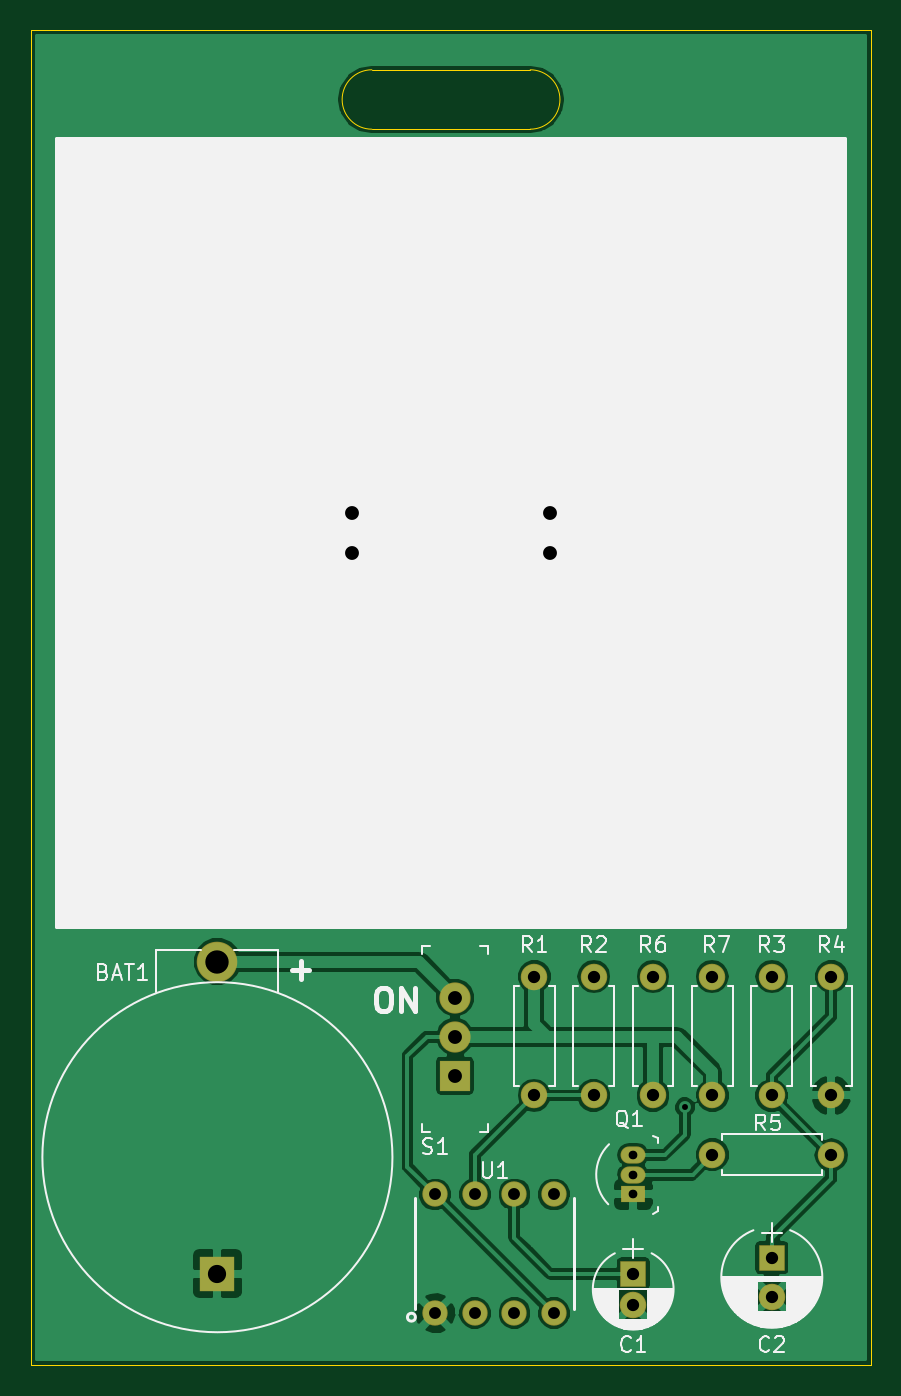
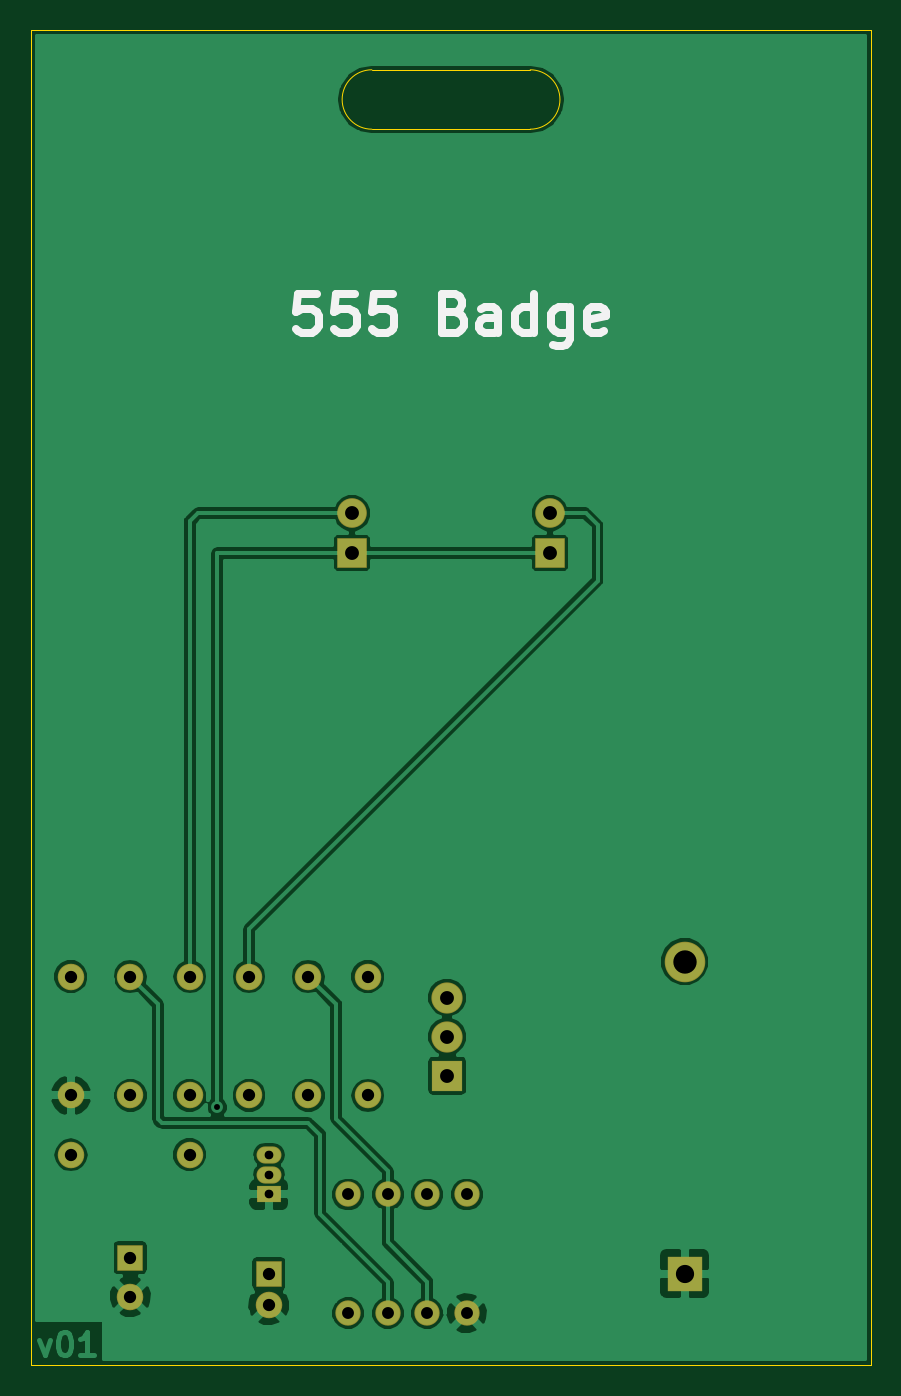
Circuit board: 8 layer files. Board 53.8 x 85.6 mm.
- bottom_copper: 555_Badge-B.Cu.gbl (53706 bytes)
- bottom_mask: 555_Badge-B.Mask.gbs (1689 bytes)
- bottom_silk: 555_Badge-B.SilkS.gbo (3514 bytes)
- outline: 555_Badge-Edge.Cuts.gm1 (739 bytes)
- top_copper: 555_Badge-F.Cu.gtl (50919 bytes)
- top_mask: 555_Badge-F.Mask.gts (1689 bytes)
- top_silk: 555_Badge-F.SilkS.gto (28481 bytes)
- drill: 555_Badge.drl (692 bytes)

=== bottom_copper: 555_Badge-B.Cu.gbl (53706 bytes, source omitted) ===
=== bottom_mask: 555_Badge-B.Mask.gbs ===
G04 #@! TF.FileFunction,Soldermask,Bot*
%FSLAX46Y46*%
G04 Gerber Fmt 4.6, Leading zero omitted, Abs format (unit mm)*
G04 Created by KiCad (PCBNEW 4.0.7) date 07/03/23 18:34:59*
%MOMM*%
%LPD*%
G01*
G04 APERTURE LIST*
%ADD10C,0.100000*%
%ADD11R,2.271600X2.271600*%
%ADD12C,2.601600*%
%ADD13R,1.701600X1.701600*%
%ADD14C,1.701600*%
%ADD15R,1.901600X1.901600*%
%ADD16C,1.901600*%
%ADD17O,1.601600X1.101600*%
%ADD18R,1.601600X1.101600*%
%ADD19O,1.701600X1.701600*%
%ADD20R,2.001600X2.001600*%
%ADD21C,2.001600*%
%ADD22C,1.625600*%
G04 APERTURE END LIST*
D10*
D11*
X138938000Y-121158000D03*
D12*
X138938000Y-101158000D03*
D13*
X165608000Y-121158000D03*
D14*
X165608000Y-123158000D03*
D13*
X174498000Y-120142000D03*
D14*
X174498000Y-122642000D03*
D15*
X147574000Y-74930000D03*
D16*
X147574000Y-72390000D03*
D15*
X160274000Y-74930000D03*
D16*
X160274000Y-72390000D03*
D17*
X165608000Y-114808000D03*
X165608000Y-113538000D03*
D18*
X165608000Y-116078000D03*
D14*
X159258000Y-102108000D03*
D19*
X159258000Y-109728000D03*
D14*
X163068000Y-109728000D03*
D19*
X163068000Y-102108000D03*
D14*
X174498000Y-109728000D03*
D19*
X174498000Y-102108000D03*
D14*
X178308000Y-102108000D03*
D19*
X178308000Y-109728000D03*
D14*
X170688000Y-113538000D03*
D19*
X178308000Y-113538000D03*
D14*
X166878000Y-109728000D03*
D19*
X166878000Y-102108000D03*
D14*
X170688000Y-109728000D03*
D19*
X170688000Y-102108000D03*
D20*
X154178000Y-108458000D03*
D21*
X154178000Y-105958000D03*
X154178000Y-103458000D03*
D22*
X152908000Y-116078000D03*
X155448000Y-116078000D03*
X157988000Y-116078000D03*
X160528000Y-116078000D03*
X160528000Y-123698000D03*
X157988000Y-123698000D03*
X152908000Y-123698000D03*
X155448000Y-123698000D03*
M02*

=== bottom_silk: 555_Badge-B.SilkS.gbo ===
G04 #@! TF.FileFunction,Legend,Bot*
%FSLAX46Y46*%
G04 Gerber Fmt 4.6, Leading zero omitted, Abs format (unit mm)*
G04 Created by KiCad (PCBNEW 4.0.7) date 07/03/23 18:34:59*
%MOMM*%
%LPD*%
G01*
G04 APERTURE LIST*
%ADD10C,0.100000*%
%ADD11C,0.508000*%
G04 APERTURE END LIST*
D10*
D11*
X162511619Y-58299048D02*
X163721143Y-58299048D01*
X163842095Y-59508571D01*
X163721143Y-59387619D01*
X163479238Y-59266667D01*
X162874476Y-59266667D01*
X162632572Y-59387619D01*
X162511619Y-59508571D01*
X162390667Y-59750476D01*
X162390667Y-60355238D01*
X162511619Y-60597143D01*
X162632572Y-60718095D01*
X162874476Y-60839048D01*
X163479238Y-60839048D01*
X163721143Y-60718095D01*
X163842095Y-60597143D01*
X160092571Y-58299048D02*
X161302095Y-58299048D01*
X161423047Y-59508571D01*
X161302095Y-59387619D01*
X161060190Y-59266667D01*
X160455428Y-59266667D01*
X160213524Y-59387619D01*
X160092571Y-59508571D01*
X159971619Y-59750476D01*
X159971619Y-60355238D01*
X160092571Y-60597143D01*
X160213524Y-60718095D01*
X160455428Y-60839048D01*
X161060190Y-60839048D01*
X161302095Y-60718095D01*
X161423047Y-60597143D01*
X157673523Y-58299048D02*
X158883047Y-58299048D01*
X159003999Y-59508571D01*
X158883047Y-59387619D01*
X158641142Y-59266667D01*
X158036380Y-59266667D01*
X157794476Y-59387619D01*
X157673523Y-59508571D01*
X157552571Y-59750476D01*
X157552571Y-60355238D01*
X157673523Y-60597143D01*
X157794476Y-60718095D01*
X158036380Y-60839048D01*
X158641142Y-60839048D01*
X158883047Y-60718095D01*
X159003999Y-60597143D01*
X153682094Y-59508571D02*
X153319237Y-59629524D01*
X153198285Y-59750476D01*
X153077333Y-59992381D01*
X153077333Y-60355238D01*
X153198285Y-60597143D01*
X153319237Y-60718095D01*
X153561142Y-60839048D01*
X154528761Y-60839048D01*
X154528761Y-58299048D01*
X153682094Y-58299048D01*
X153440190Y-58420000D01*
X153319237Y-58540952D01*
X153198285Y-58782857D01*
X153198285Y-59024762D01*
X153319237Y-59266667D01*
X153440190Y-59387619D01*
X153682094Y-59508571D01*
X154528761Y-59508571D01*
X150900190Y-60839048D02*
X150900190Y-59508571D01*
X151021142Y-59266667D01*
X151263047Y-59145714D01*
X151746856Y-59145714D01*
X151988761Y-59266667D01*
X150900190Y-60718095D02*
X151142094Y-60839048D01*
X151746856Y-60839048D01*
X151988761Y-60718095D01*
X152109713Y-60476190D01*
X152109713Y-60234286D01*
X151988761Y-59992381D01*
X151746856Y-59871429D01*
X151142094Y-59871429D01*
X150900190Y-59750476D01*
X148602095Y-60839048D02*
X148602095Y-58299048D01*
X148602095Y-60718095D02*
X148843999Y-60839048D01*
X149327809Y-60839048D01*
X149569714Y-60718095D01*
X149690666Y-60597143D01*
X149811618Y-60355238D01*
X149811618Y-59629524D01*
X149690666Y-59387619D01*
X149569714Y-59266667D01*
X149327809Y-59145714D01*
X148843999Y-59145714D01*
X148602095Y-59266667D01*
X146304000Y-59145714D02*
X146304000Y-61201905D01*
X146424952Y-61443810D01*
X146545904Y-61564762D01*
X146787809Y-61685714D01*
X147150666Y-61685714D01*
X147392571Y-61564762D01*
X146304000Y-60718095D02*
X146545904Y-60839048D01*
X147029714Y-60839048D01*
X147271619Y-60718095D01*
X147392571Y-60597143D01*
X147513523Y-60355238D01*
X147513523Y-59629524D01*
X147392571Y-59387619D01*
X147271619Y-59266667D01*
X147029714Y-59145714D01*
X146545904Y-59145714D01*
X146304000Y-59266667D01*
X144126857Y-60718095D02*
X144368762Y-60839048D01*
X144852571Y-60839048D01*
X145094476Y-60718095D01*
X145215428Y-60476190D01*
X145215428Y-59508571D01*
X145094476Y-59266667D01*
X144852571Y-59145714D01*
X144368762Y-59145714D01*
X144126857Y-59266667D01*
X144005905Y-59508571D01*
X144005905Y-59750476D01*
X145215428Y-59992381D01*
M02*

=== outline: 555_Badge-Edge.Cuts.gm1 ===
G04 #@! TF.FileFunction,Profile,NP*
%FSLAX46Y46*%
G04 Gerber Fmt 4.6, Leading zero omitted, Abs format (unit mm)*
G04 Created by KiCad (PCBNEW 4.0.7) date 07/03/23 18:34:59*
%MOMM*%
%LPD*%
G01*
G04 APERTURE LIST*
%ADD10C,0.100000*%
%ADD11C,0.025400*%
G04 APERTURE END LIST*
D10*
D11*
X159004000Y-47752000D02*
G75*
G03X159004000Y-43942000I0J1905000D01*
G01*
X148844000Y-47752000D02*
G75*
G02X148844000Y-43942000I0J1905000D01*
G01*
X148844000Y-47752000D02*
X159004000Y-47752000D01*
X148844000Y-43942000D02*
X159004000Y-43942000D01*
X180848000Y-127000000D02*
X127000000Y-127000000D01*
X180848000Y-41402000D02*
X180848000Y-127000000D01*
X127000000Y-41402000D02*
X180848000Y-41402000D01*
X127000000Y-127000000D02*
X127000000Y-41402000D01*
M02*

=== top_copper: 555_Badge-F.Cu.gtl (50919 bytes, source omitted) ===
=== top_mask: 555_Badge-F.Mask.gts ===
G04 #@! TF.FileFunction,Soldermask,Top*
%FSLAX46Y46*%
G04 Gerber Fmt 4.6, Leading zero omitted, Abs format (unit mm)*
G04 Created by KiCad (PCBNEW 4.0.7) date 07/03/23 18:34:59*
%MOMM*%
%LPD*%
G01*
G04 APERTURE LIST*
%ADD10C,0.100000*%
%ADD11R,2.271600X2.271600*%
%ADD12C,2.601600*%
%ADD13R,1.701600X1.701600*%
%ADD14C,1.701600*%
%ADD15R,1.901600X1.901600*%
%ADD16C,1.901600*%
%ADD17O,1.601600X1.101600*%
%ADD18R,1.601600X1.101600*%
%ADD19O,1.701600X1.701600*%
%ADD20R,2.001600X2.001600*%
%ADD21C,2.001600*%
%ADD22C,1.625600*%
G04 APERTURE END LIST*
D10*
D11*
X138938000Y-121158000D03*
D12*
X138938000Y-101158000D03*
D13*
X165608000Y-121158000D03*
D14*
X165608000Y-123158000D03*
D13*
X174498000Y-120142000D03*
D14*
X174498000Y-122642000D03*
D15*
X147574000Y-74930000D03*
D16*
X147574000Y-72390000D03*
D15*
X160274000Y-74930000D03*
D16*
X160274000Y-72390000D03*
D17*
X165608000Y-114808000D03*
X165608000Y-113538000D03*
D18*
X165608000Y-116078000D03*
D14*
X159258000Y-102108000D03*
D19*
X159258000Y-109728000D03*
D14*
X163068000Y-109728000D03*
D19*
X163068000Y-102108000D03*
D14*
X174498000Y-109728000D03*
D19*
X174498000Y-102108000D03*
D14*
X178308000Y-102108000D03*
D19*
X178308000Y-109728000D03*
D14*
X170688000Y-113538000D03*
D19*
X178308000Y-113538000D03*
D14*
X166878000Y-109728000D03*
D19*
X166878000Y-102108000D03*
D14*
X170688000Y-109728000D03*
D19*
X170688000Y-102108000D03*
D20*
X154178000Y-108458000D03*
D21*
X154178000Y-105958000D03*
X154178000Y-103458000D03*
D22*
X152908000Y-116078000D03*
X155448000Y-116078000D03*
X157988000Y-116078000D03*
X160528000Y-116078000D03*
X160528000Y-123698000D03*
X157988000Y-123698000D03*
X152908000Y-123698000D03*
X155448000Y-123698000D03*
M02*

=== top_silk: 555_Badge-F.SilkS.gto (28481 bytes, source omitted) ===
=== drill: 555_Badge.drl ===
M48
;DRILL file {KiCad 4.0.7} date 07/03/23 18:35:23
;FORMAT={-:-/ absolute / inch / decimal}
FMAT,2
INCH,TZ
T1C0.015
T2C0.022
T3C0.030
T4C0.031
T5C0.035
T6C0.046
T7C0.059
%
G90
G05
M72
T1
X6.65Y-4.35
T2
X6.52Y-4.47
X6.52Y-4.52
X6.52Y-4.57
T3
X6.02Y-4.57
X6.02Y-4.87
X6.12Y-4.57
X6.12Y-4.87
X6.22Y-4.57
X6.22Y-4.87
X6.32Y-4.57
X6.32Y-4.87
T4
X6.27Y-4.02
X6.27Y-4.32
X6.42Y-4.02
X6.42Y-4.32
X6.52Y-4.77
X6.52Y-4.8487
X6.57Y-4.02
X6.57Y-4.32
X6.72Y-4.02
X6.72Y-4.32
X6.72Y-4.47
X6.87Y-4.02
X6.87Y-4.32
X6.87Y-4.73
X6.87Y-4.8284
X7.02Y-4.02
X7.02Y-4.32
X7.02Y-4.47
T5
X5.81Y-2.85
X5.81Y-2.95
X6.07Y-4.0731
X6.07Y-4.1716
X6.07Y-4.27
X6.31Y-2.85
X6.31Y-2.95
T6
X5.47Y-4.77
T7
X5.47Y-3.9826
T0
M30

